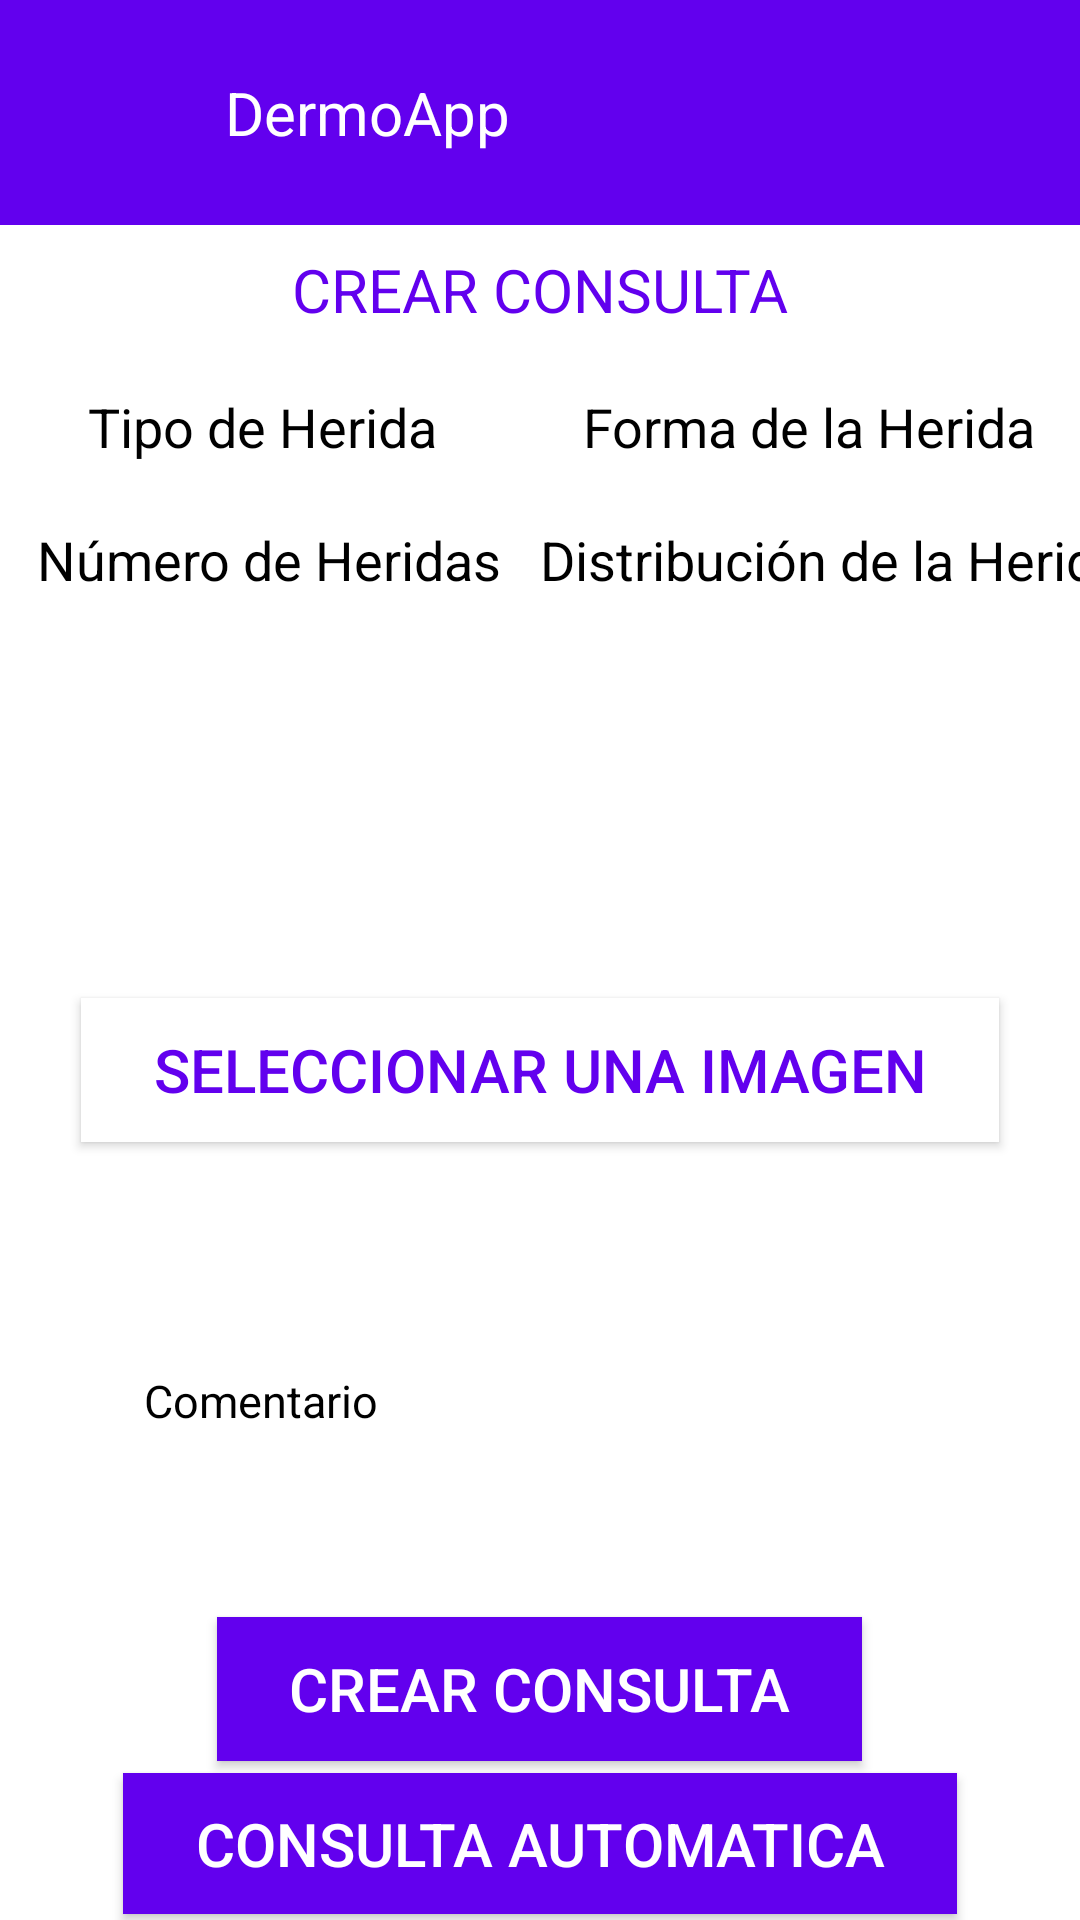

Layout XML and referenced resources for this Android screen:
<!-- AndroidManifest.xml: application theme Theme.AppCompat.NoActionBar -->
<!-- res/layout/activity_create_consultation.xml -->
<?xml version="1.0" encoding="utf-8"?>
<LinearLayout xmlns:android="http://schemas.android.com/apk/res/android"
    xmlns:app="http://schemas.android.com/apk/res-auto"
    xmlns:tools="http://schemas.android.com/tools"
    android:layout_width="match_parent"
    android:layout_height="match_parent"
    android:orientation="vertical"
    android:background="@color/white"
    tools:context=".CreateConsultationActivity">

    <LinearLayout
        android:layout_width="match_parent"
        android:layout_height="wrap_content"
        android:background="@color/colorPrimary"
        android:orientation="horizontal">

        <ImageButton
            android:id="@+id/imageConsultation"
            android:layout_width="75dp"
            android:layout_height="75dp"
            android:background="@android:color/transparent"
            android:onClick="createConsultationBackIntent"
            android:padding="16dp"
            android:scaleType="centerCrop"
            app:srcCompat="@drawable/up"
            tools:ignore="ContentDescription" />

        <TextView
            android:id="@+id/textViewSignUp"
            android:layout_width="wrap_content"
            android:layout_height="wrap_content"
            android:layout_gravity="center"
            android:text="@string/app_name"
            android:textColor="@android:color/white"
            android:textSize="20sp" />


    </LinearLayout>

    <LinearLayout
        android:layout_width="match_parent"
        android:layout_height="wrap_content"
        android:orientation="vertical">

    <TextView
        android:id="@+id/textViewConsultation"
        android:layout_width="wrap_content"
        android:layout_height="wrap_content"
        android:layout_gravity="center"
        android:layout_marginTop="8dp"
        android:text="@string/create_appointment"
        android:textColor="@color/colorPrimary"
        android:textSize="20sp"/>


    </LinearLayout>

    <GridLayout
        android:id="@+id/grid1"
        android:layout_width="wrap_content"
        android:layout_height="wrap_content"
        android:columnCount="2"
        android:rowCount="2"
        android:orientation="horizontal">


        <LinearLayout
            android:layout_width="match_parent"
            android:layout_height="wrap_content"
            android:orientation="vertical">


            <TextView
                android:id="@+id/textViewTypeOfInjury"
                android:layout_width="wrap_content"
                android:layout_height="wrap_content"
                android:layout_gravity="center"
                android:layout_marginTop="20dp"
                android:text="@string/typeofinjury"
                android:textColor="@color/black"
                android:textSize="18sp"/>

            <Spinner
                android:id="@+id/TypeOfInjury"
                android:layout_width="175dp"
                android:layout_height="wrap_content"
                android:layout_gravity="center"
                android:background="@color/colorPrimary"
                android:textColorHint="@android:color/black"
                android:textColor="@android:color/black"/>

        </LinearLayout>

        <LinearLayout
            android:layout_width="match_parent"
            android:layout_height="wrap_content"
            android:orientation="vertical">


            <TextView
                android:id="@+id/textViewShapeType"
                android:layout_width="wrap_content"
                android:layout_height="wrap_content"
                android:layout_gravity="center"
                android:layout_marginTop="20dp"
                android:text="@string/shapetype"
                android:textColor="@color/black"
                android:textSize="18sp"/>



            <Spinner
                android:id="@+id/shapeType"
                android:layout_width="180dp"
                android:layout_height="wrap_content"
                android:layout_gravity="center"
                android:background="@color/colorPrimary"
                android:textColorHint="@android:color/black"
                android:textColor="@android:color/black"/>

        </LinearLayout>

        <LinearLayout
            android:layout_width="match_parent"
            android:layout_height="wrap_content"
            android:orientation="vertical">


            <TextView
                android:id="@+id/textViewNumberOfInjuries"
                android:layout_width="wrap_content"
                android:layout_height="wrap_content"
                android:layout_gravity="center"
                android:layout_marginTop="20dp"
                android:text="@string/numberofinjuries"
                android:textColor="@color/black"
                android:textSize="18sp"/>



            <Spinner
                android:id="@+id/numberOfInjuries"
                android:layout_width="180dp"
                android:layout_height="wrap_content"
                android:layout_gravity="center"
                android:background="@color/colorPrimary"
                android:textColorHint="@android:color/black"
                android:textColor="@android:color/black"/>





        </LinearLayout>


        <LinearLayout
            android:layout_width="match_parent"
            android:layout_height="wrap_content"
            android:orientation="vertical">



            <TextView
                android:id="@+id/textViewDistribution"
                android:layout_width="wrap_content"
                android:layout_height="wrap_content"
                android:layout_gravity="center"
                android:layout_marginTop="20dp"
                android:text="@string/distribution"
                android:textColor="@color/black"
                android:textSize="18sp"/>


            <Spinner
                android:id="@+id/distribution"
                android:layout_width="180dp"
                android:layout_height="wrap_content"
                android:layout_gravity="center"
                android:background="@color/colorPrimary"
                android:textColorHint="@android:color/black"
                android:textColor="@android:color/black"/>

        </LinearLayout>


    </GridLayout>


        <LinearLayout
            android:layout_width="match_parent"
            android:layout_height="wrap_content"
            android:orientation="vertical">

            <ImageView
                android:id="@+id/image_preview"
                android:layout_gravity="center"
                android:layout_marginTop="18dp"
                android:layout_width="100dp"
                android:layout_height="100dp"
                android:background="@color/white"
                android:scaleType="centerCrop" />


            <Button
                android:id="@+id/btn_choose_image"
                android:layout_width="wrap_content"
                android:layout_height="wrap_content"
                android:layout_gravity="center"
                android:layout_margin="16dp"
                android:background="@color/white"
                android:paddingHorizontal="24dp"
                android:paddingVertical="8dp"
                android:text="@string/select_image"
                android:textAllCaps="false"
                android:textColor="@color/colorPrimary"
                android:textSize="20sp"
                android:drawableLeft="@drawable/image"/>

            <EditText
                android:id="@+id/editTextComentario"
                android:layout_width="wrap_content"
                android:layout_height="wrap_content"
                android:layout_margin="24dp"
                android:background="@drawable/text_edit"
                android:ems="20"
                android:hint="@string/comment"
                android:inputType="text"
                android:textSize="15sp"
                android:paddingHorizontal="24dp"
                android:paddingVertical="36dp"
                android:textColor="@android:color/black"
                android:textColorHint="@android:color/black" />



            <Button
                android:id="@+id/btn_register_consultation"
                android:layout_width="wrap_content"
                android:layout_height="wrap_content"
                android:layout_gravity="center"
                android:layout_margin="2dp"
                android:onClick="consultationUpConfirm"
                android:background="@color/colorPrimary"
                android:paddingHorizontal="24dp"
                android:paddingVertical="8dp"
                android:text="@string/create_appointment"
                android:textAllCaps="false"
                android:textColor="@android:color/white"
                android:textSize="20sp" />

            <Button
                android:id="@+id/btn_automatic_consultation"
                android:layout_width="wrap_content"
                android:layout_height="wrap_content"
                android:layout_gravity="center"
                android:onClick="consultationAutomaticUpConfirm"
                android:layout_margin="2dp"
                android:background="@color/colorPrimary"
                android:paddingHorizontal="24dp"
                android:paddingVertical="8dp"
                android:text="@string/automatic_appointment"
                android:textAllCaps="false"
                android:textColor="@android:color/white"
                android:textSize="20sp" />


        </LinearLayout>


</LinearLayout>
<!-- resources referenced by this layout -->
<resources>
  <color name="black">#FF000000</color>
  <color name="colorPrimary">#FF6200EE</color>
  <color name="white">#FFFFFFFF</color>
  <string name="app_name">DermoApp</string>
  <string name="automatic_appointment">CONSULTA AUTOMATICA</string>
  <string name="comment">Comentario</string>
  <string name="create_appointment">CREAR CONSULTA</string>
  <string name="distribution">Distribución de la Herida</string>
  <string name="numberofinjuries">Número de Heridas</string>
  <string name="select_image">SELECCIONAR UNA IMAGEN</string>
  <string name="shapetype">Forma de la Herida</string>
  <string name="typeofinjury">Tipo de Herida</string>
</resources>
